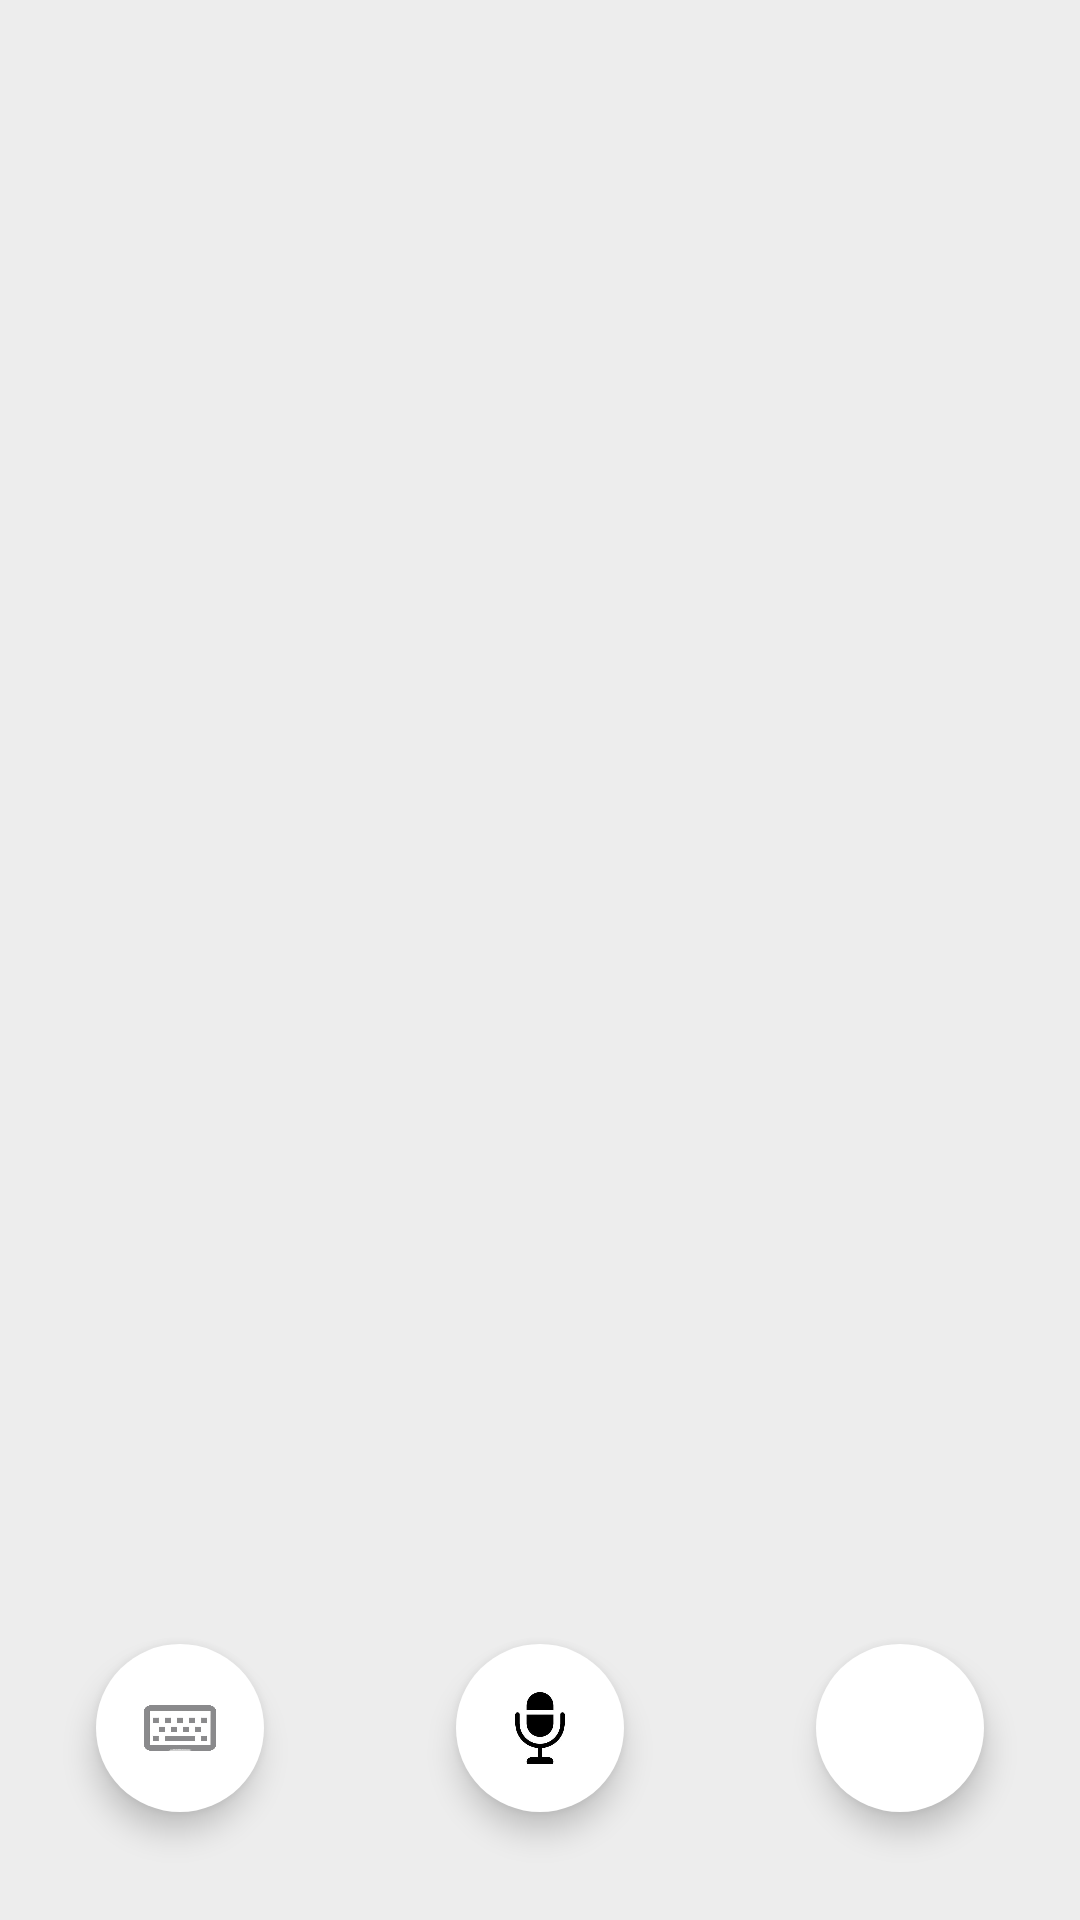

Android layout source for this screen:
<!-- AndroidManifest.xml: application theme AppTheme -->
<!-- res/layout/mainfrag.xml -->
<?xml version="1.0" encoding="utf-8"?>
<LinearLayout xmlns:android="http://schemas.android.com/apk/res/android"
             xmlns:tools="http://schemas.android.com/tools"
             xmlns:app="http://schemas.android.com/apk/res-auto"
             android:layout_width="match_parent"
             android:layout_height="match_parent"

              android:orientation="vertical"
             tools:context=".MainFrag">
    <androidx.recyclerview.widget.RecyclerView
            android:id="@+id/recycle"
            android:layout_width="match_parent"
            android:layout_height="0dp"
            android:layout_weight="4"/>
    
    <LinearLayout
            android:layout_width="match_parent"
            android:layout_height="0dp"
            android:layout_weight="1"
    >
        <FrameLayout android:layout_width="0dp" android:layout_height="match_parent"
                      android:layout_weight="1">
            <com.google.android.material.floatingactionbutton.FloatingActionButton
                    android:layout_width="wrap_content"
                    android:layout_height="match_parent"
                    android:layout_gravity="center"
                    android:src="@drawable/kb"
                    app:fabSize="auto"
                    app:backgroundTint="@color/design_default_color_background"
                    app:borderWidth="0dp"
                    android:id="@+id/kbenter">
            </com.google.android.material.floatingactionbutton.FloatingActionButton>
        </FrameLayout>
        <FrameLayout android:layout_width="0dp" android:layout_height="match_parent"
                      android:layout_weight="1">
            <com.google.android.material.floatingactionbutton.FloatingActionButton
                    android:layout_width="wrap_content"
                    android:layout_height="match_parent"
                    android:layout_gravity="center"
                    android:src="@drawable/microfen"
                    app:fabSize="auto"
                    app:borderWidth="0dp"
                    app:backgroundTint="@color/design_default_color_background"
                    android:id="@+id/mic">
            </com.google.android.material.floatingactionbutton.FloatingActionButton>
        </FrameLayout>
        <FrameLayout android:layout_width="0dp" android:layout_height="match_parent"
                      android:layout_weight="1">
            <com.google.android.material.floatingactionbutton.FloatingActionButton
                    android:layout_width="wrap_content"
                    android:layout_height="match_parent"
                    android:layout_gravity="center"
                    android:src="@drawable/ic_baseline_add_24"
                    app:fabSize="auto"
                    app:borderWidth="0dp"

                    app:backgroundTint="@color/design_default_color_background"
                    android:id="@+id/camera">
            </com.google.android.material.floatingactionbutton.FloatingActionButton>
        </FrameLayout>
    </LinearLayout>
</LinearLayout>
<!-- resources referenced by this layout -->
<resources>
  <!-- drawable kb: jpg bitmap (drawable, 10686 bytes) -->
  <!-- drawable microfen: jpg bitmap (drawable, 5244 bytes) -->
  <style name="AppTheme" parent="Theme.AppCompat.Light.DarkActionBar">
          
          <item name="windowNoTitle">true</item>
          <item name="android:windowBackground">#EDEDED</item>
          <item name="colorPrimary">@color/colorPrimary</item>
          <item name="colorPrimaryDark">@color/colorPrimaryDark</item>
          <item name="colorAccent">@color/black</item>
      </style>
  <color name="colorPrimary">#3F51B5</color>
  <color name="colorPrimaryDark">#303F9F</color>
  <color name="black">#000000</color>
</resources>
